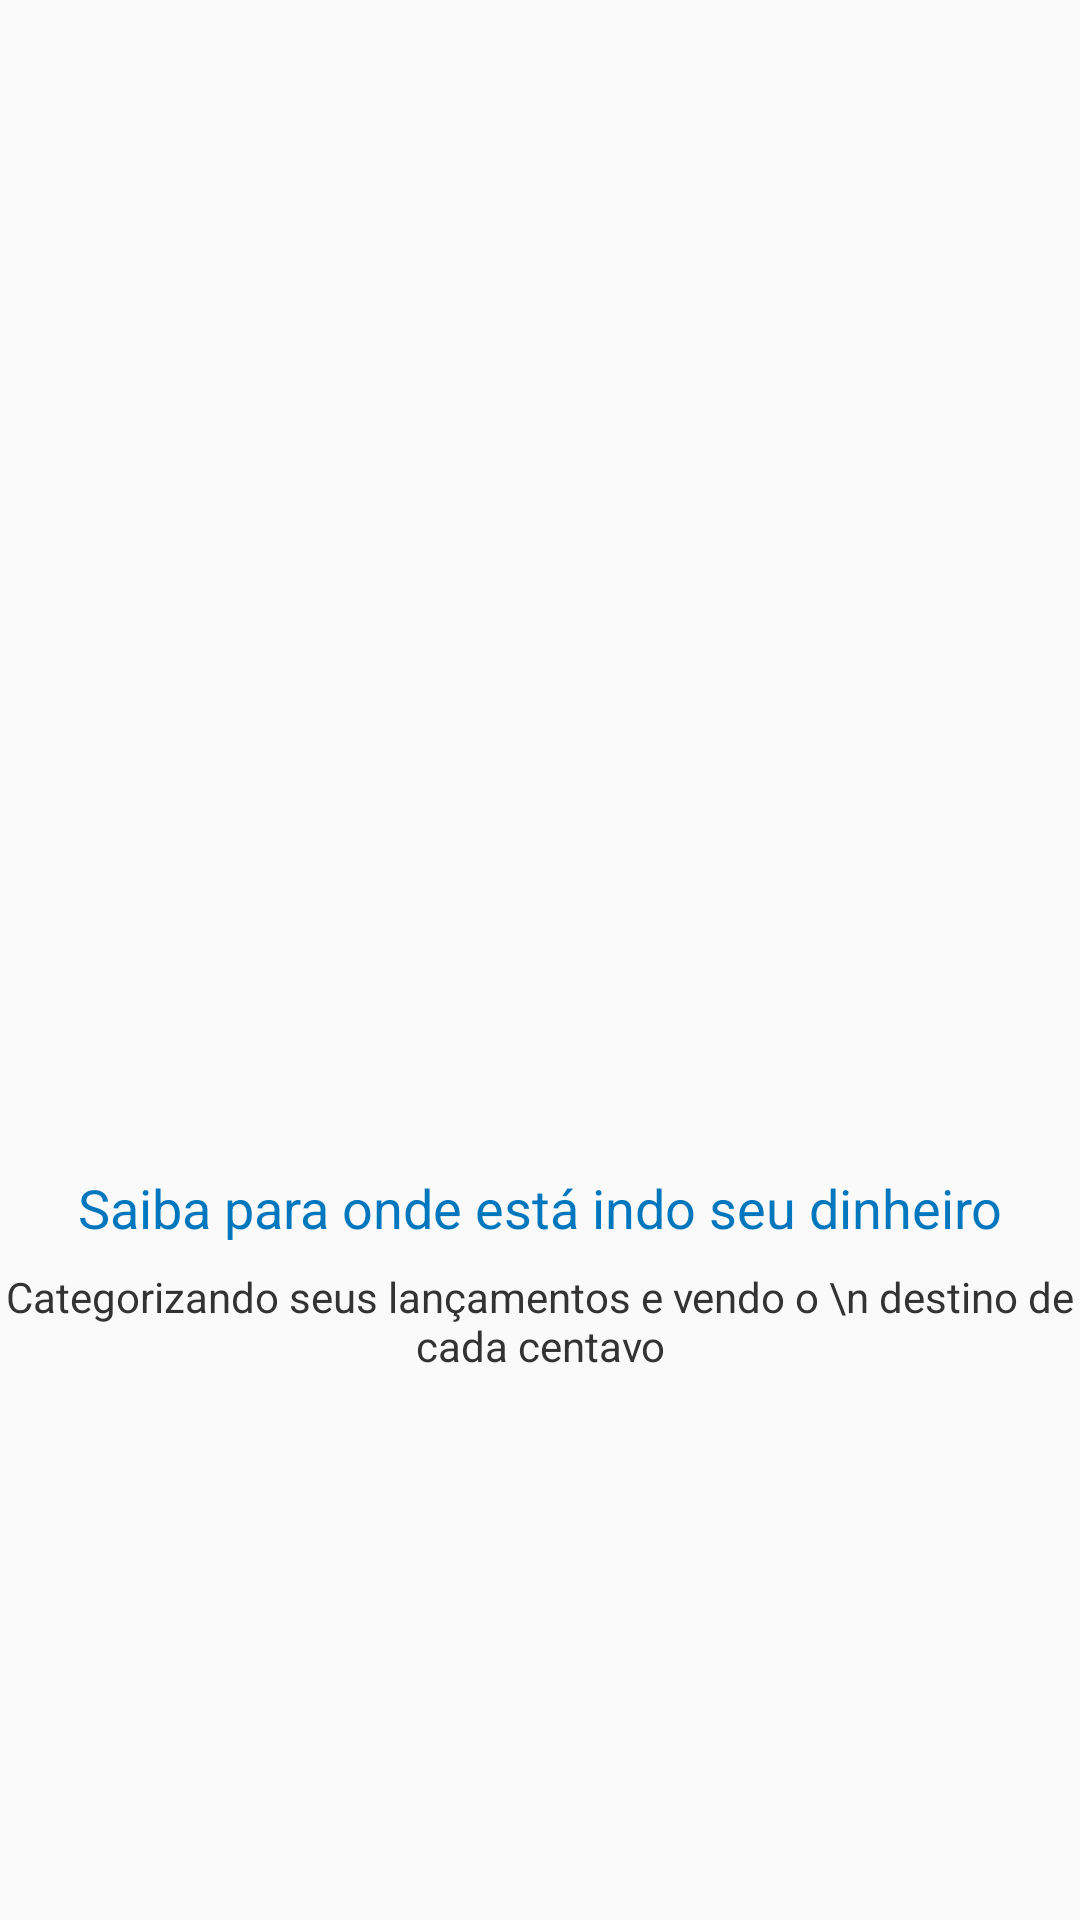

Reconstruct the res/layout file that produces this screen, plus the resources it refers to.
<!-- AndroidManifest.xml: application theme AppTheme -->
<!-- res/layout/intro_2.xml -->
<?xml version="1.0" encoding="utf-8"?>
<android.support.constraint.ConstraintLayout xmlns:android="http://schemas.android.com/apk/res/android"
    xmlns:app="http://schemas.android.com/apk/res-auto"
    xmlns:tools="http://schemas.android.com/tools"
    android:layout_width="match_parent"
    android:layout_height="match_parent"
    android:gravity="center"
    android:orientation="vertical">

    <ImageView
        android:id="@+id/imageView"
        android:layout_width="200dp"
        android:layout_height="200dp"
        android:layout_marginStart="8dp"
        android:layout_marginLeft="8dp"
        android:layout_marginEnd="8dp"
        android:layout_marginRight="8dp"
        android:layout_marginBottom="8dp"
        app:layout_constraintBottom_toTopOf="@+id/textView"
        app:layout_constraintEnd_toEndOf="parent"
        app:layout_constraintStart_toStartOf="parent"
        app:layout_constraintTop_toTopOf="parent"
        app:layout_constraintVertical_chainStyle="packed"
        app:srcCompat="@drawable/dois" />

    <TextView
        android:id="@+id/textView"
        android:layout_width="wrap_content"
        android:layout_height="wrap_content"
        android:layout_marginStart="8dp"
        android:layout_marginLeft="8dp"
        android:layout_marginEnd="8dp"
        android:layout_marginRight="8dp"
        android:layout_marginBottom="8dp"
        android:gravity="center"
        android:text="Saiba para onde está indo seu dinheiro"
        android:textSize="18sp"
        app:layout_constraintBottom_toTopOf="@+id/textView2"
        app:layout_constraintEnd_toEndOf="parent"
        app:layout_constraintStart_toStartOf="parent"
        app:layout_constraintTop_toBottomOf="@+id/imageView"
        android:textColor="@color/colorPrimary"/>

    <TextView
        android:id="@+id/textView2"
        android:layout_width="wrap_content"
        android:layout_height="wrap_content"
        android:layout_marginStart="8dp"
        android:layout_marginLeft="8dp"
        android:layout_marginEnd="8dp"
        android:layout_marginRight="8dp"
        android:gravity="center"
        android:text="Categorizando seus lançamentos e vendo o \n destino de cada centavo"
        app:layout_constraintBottom_toBottomOf="parent"
        app:layout_constraintEnd_toEndOf="parent"
        app:layout_constraintStart_toStartOf="parent"
        app:layout_constraintTop_toBottomOf="@+id/textView"
        android:textColor="@color/colorGray"/>

</android.support.constraint.ConstraintLayout>
<!-- resources referenced by this layout -->
<resources>
  <color name="colorGray">#333333</color>
  <color name="colorPrimary">#0277bd</color>
  <style name="AppTheme" parent="Theme.AppCompat.Light.DarkActionBar">
          
          <item name="colorPrimary">@color/colorPrimary</item>
          <item name="colorPrimaryDark">@color/colorPrimaryDark</item>
          <item name="colorAccent">@color/colorAccent</item>
      </style>
  <color name="colorPrimaryDark">#01579b</color>
  <color name="colorAccent">#4ABA58</color>
</resources>
